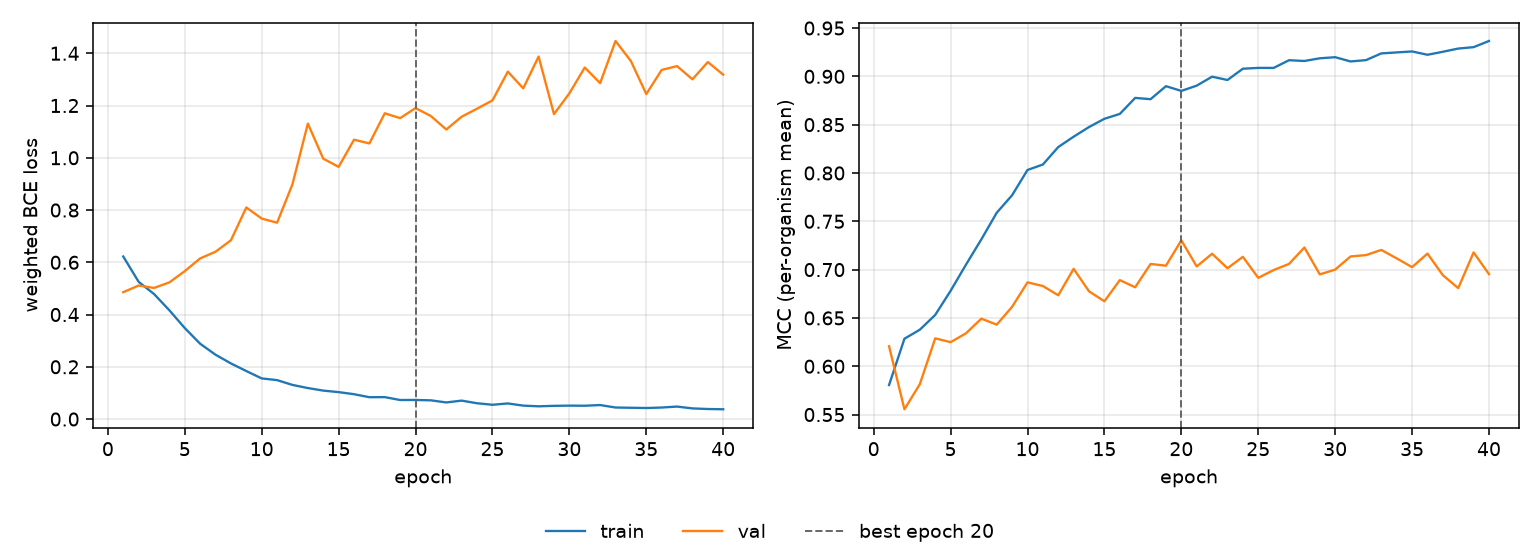

The data file committed next to this chart (first rows):
epoch, tr_loss, vl_loss, tr_mcc, vl_mcc, is_best
1, 0.6222, 0.4856, 0.5806, 0.6207, False
2, 0.5252, 0.511, 0.6285, 0.5555, False
3, 0.4787, 0.5019, 0.6378, 0.5814, False
4, 0.4162, 0.5231, 0.6531, 0.6289, False
5, 0.3482, 0.5662, 0.678, 0.6249, False
6, 0.2882, 0.6149, 0.7051, 0.6341, False
7, 0.2462, 0.6404, 0.7313, 0.6493, False
8, 0.2129, 0.6844, 0.7589, 0.643, False
9, 0.1837, 0.8098, 0.777, 0.6616, False
10, 0.1556, 0.7674, 0.8031, 0.6868, False
11, 0.149, 0.7515, 0.8088, 0.683, False
12, 0.1307, 0.8988, 0.8269, 0.6734, False
13, 0.1186, 1.131, 0.8376, 0.7008, False
14, 0.1089, 0.9966, 0.8476, 0.6775, False
15, 0.1031, 0.9651, 0.8561, 0.6672, False
16, 0.09514, 1.069, 0.8611, 0.6891, False
17, 0.08361, 1.055, 0.8777, 0.6817, False
18, 0.08395, 1.17, 0.8764, 0.7059, False
19, 0.07291, 1.152, 0.8898, 0.7041, False
20, 0.07311, 1.19, 0.8849, 0.7303, True
21, 0.07162, 1.16, 0.8904, 0.7033, False
22, 0.06361, 1.108, 0.8996, 0.7164, False
23, 0.07056, 1.157, 0.8962, 0.7014, False
24, 0.0605, 1.188, 0.9079, 0.7132, False
25, 0.0547, 1.22, 0.9087, 0.6915, False
26, 0.05976, 1.33, 0.9087, 0.6995, False
27, 0.05144, 1.266, 0.9167, 0.7059, False
28, 0.04878, 1.387, 0.9159, 0.7229, False
29, 0.05059, 1.167, 0.9187, 0.6951, False
30, 0.05139, 1.247, 0.9198, 0.7, False
31, 0.05101, 1.345, 0.9154, 0.7136, False
32, 0.05361, 1.286, 0.9168, 0.715, False
33, 0.0442, 1.447, 0.9237, 0.7204, False
34, 0.04326, 1.37, 0.9248, 0.7116, False
35, 0.04228, 1.244, 0.9258, 0.7025, False
36, 0.04411, 1.336, 0.9223, 0.7166, False
37, 0.0478, 1.351, 0.9254, 0.6942, False
38, 0.04078, 1.3, 0.9288, 0.6808, False
39, 0.03848, 1.366, 0.9302, 0.7178, False
40, 0.03743, 1.318, 0.9366, 0.6953, False
